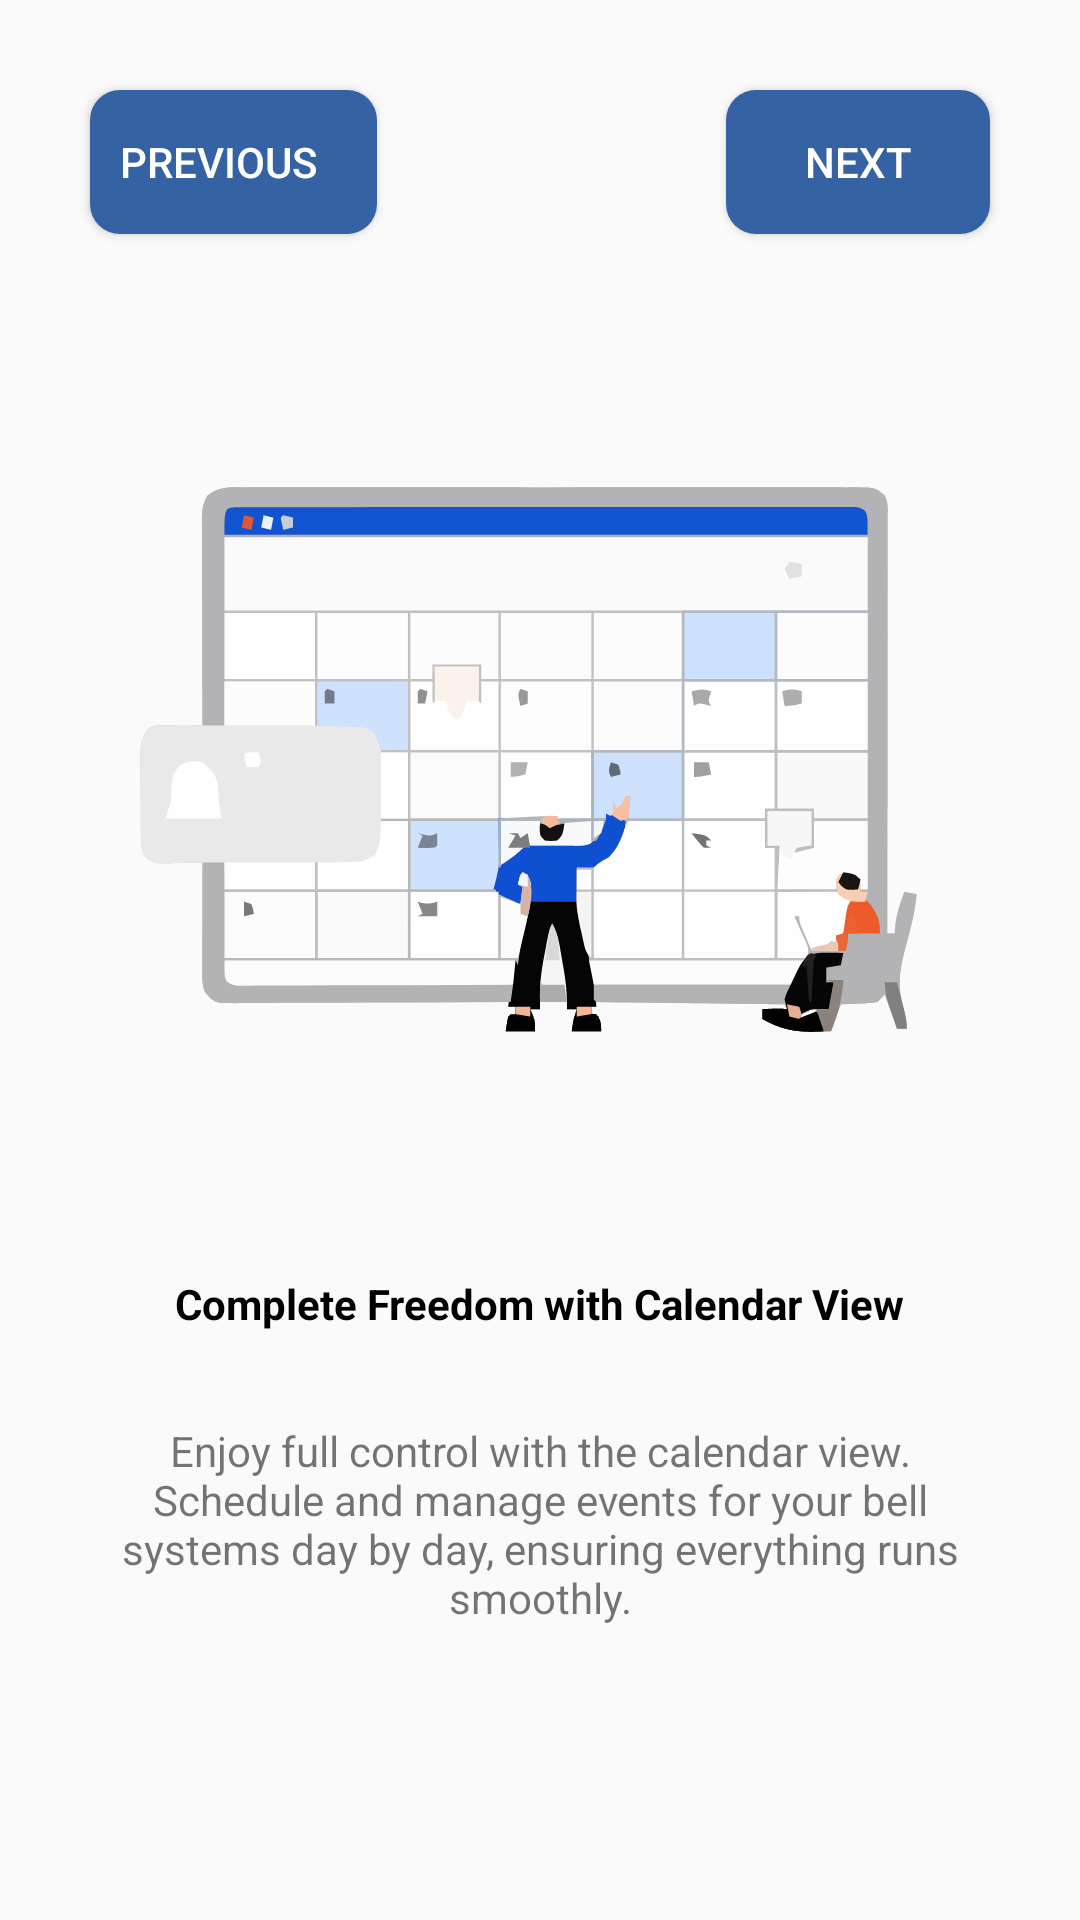

Android layout source for this screen:
<!-- AndroidManifest.xml: application theme Theme.BellApp -->
<!-- res/layout/welcome_fragment_second.xml -->
<?xml version="1.0" encoding="utf-8"?>
<androidx.constraintlayout.widget.ConstraintLayout xmlns:android="http://schemas.android.com/apk/res/android"
    xmlns:app="http://schemas.android.com/apk/res-auto"
    xmlns:tools="http://schemas.android.com/tools"
    android:id="@+id/frameLayout2"
    android:layout_width="match_parent"
    android:layout_height="match_parent"
    tools:context=".welcome_activity.SecondFragment">

    <ImageView
        android:id="@+id/imageView2"
        android:layout_width="300dp"
        android:layout_height="300dp"
        android:layout_marginStart="100dp"
        android:layout_marginTop="100dp"
        android:layout_marginEnd="100dp"
        android:src="@drawable/image_second_fragment"
        app:layout_constraintEnd_toEndOf="parent"
        app:layout_constraintStart_toStartOf="parent"
        app:layout_constraintTop_toTopOf="parent" />

    <TextView
        android:id="@+id/title2"
        android:layout_width="wrap_content"
        android:layout_height="wrap_content"
        android:layout_marginStart="100dp"
        android:layout_marginTop="25dp"
        android:layout_marginEnd="100dp"
        android:textStyle="bold"
        android:textColor="@color/black"
        android:text="@string/title_2"
        app:layout_constraintEnd_toEndOf="parent"
        app:layout_constraintStart_toStartOf="parent"
        app:layout_constraintTop_toBottomOf="@+id/imageView2" />

    <TextView
        android:id="@+id/textView2"
        android:layout_width="300dp"
        android:layout_height="wrap_content"
        android:layout_marginStart="100dp"
        android:layout_marginTop="30dp"
        android:layout_marginEnd="100dp"
        android:gravity="center"
        android:text="@string/description_2"
        app:layout_constraintEnd_toEndOf="parent"
        app:layout_constraintStart_toStartOf="parent"
        app:layout_constraintTop_toBottomOf="@+id/title2" />

    <Button
        android:id="@+id/nButton2"
        android:layout_width="wrap_content"
        android:layout_height="wrap_content"
        android:layout_marginTop="30dp"
        android:layout_marginEnd="30dp"
        android:background="@drawable/custom_button"
        android:paddingStart="10dp"
        android:paddingEnd="10dp"
        android:drawableEnd="@drawable/ic_right_chevron"
        android:drawablePadding="-10dp"
        android:text="@string/next_button"
        android:textColor="@color/white"
        app:layout_constraintEnd_toEndOf="parent"
        app:layout_constraintTop_toTopOf="parent" />

    <Button
        android:id="@+id/pButton2"
        android:layout_width="wrap_content"
        android:layout_height="wrap_content"
        android:layout_marginStart="30dp"
        android:layout_marginTop="30dp"
        android:background="@drawable/custom_button"
        android:paddingStart="10dp"
        android:paddingEnd="20dp"
        android:drawableStart="@drawable/ic_left_chevron"
        android:drawablePadding="3dp"
        android:text="@string/previous_button"
        android:textColor="@color/white"
        app:layout_constraintStart_toStartOf="parent"
        app:layout_constraintTop_toTopOf="parent" />

    <Button
        android:id="@+id/sButton2"
        android:layout_width="wrap_content"
        android:layout_height="wrap_content"
        android:layout_marginStart="100dp"
        android:layout_marginTop="225dp"
        android:layout_marginEnd="100dp"
        android:layout_marginBottom="40dp"
        android:background="@drawable/custom_button"
        android:text="@string/skip_button"
        android:textColor="@color/white"
        app:layout_constraintBottom_toBottomOf="parent"
        app:layout_constraintEnd_toEndOf="parent"
        app:layout_constraintStart_toStartOf="parent"
        app:layout_constraintTop_toBottomOf="@+id/title2" />
</androidx.constraintlayout.widget.ConstraintLayout>
<!-- resources referenced by this layout -->
<resources>
  <color name="black">#FF000000</color>
  <color name="white">#FFFFFFFF</color>
  <!-- drawable custom_button (drawable) -->
  <?xml version="1.0" encoding="utf-8"?>
  <shape android:shape="rectangle"
      xmlns:android="http://schemas.android.com/apk/res/android">
  
      <solid android:color="@color/lapis"/>
      <corners android:radius="10dp"/>
  
  </shape>
  <!-- drawable image_second_fragment: vector/xml drawable (drawable, 49378 chars, omitted) -->
  <string name="description_2">
          Enjoy full control with the calendar view.
          Schedule and manage events for your bell systems day by day, ensuring everything runs smoothly.
      </string>
  <string name="next_button">NEXT</string>
  <string name="previous_button">PREVIOUS</string>
  <string name="skip_button">SKIP</string>
  <string name="title_2">Complete Freedom with Calendar View</string>
  <style name="Theme.BellApp" parent="Base.Theme.BellApp" />
  <color name="lapis">#3562A3</color>
  <style name="Base.Theme.BellApp" parent="Theme.AppCompat.Light.NoActionBar">
          
          
      </style>
</resources>
